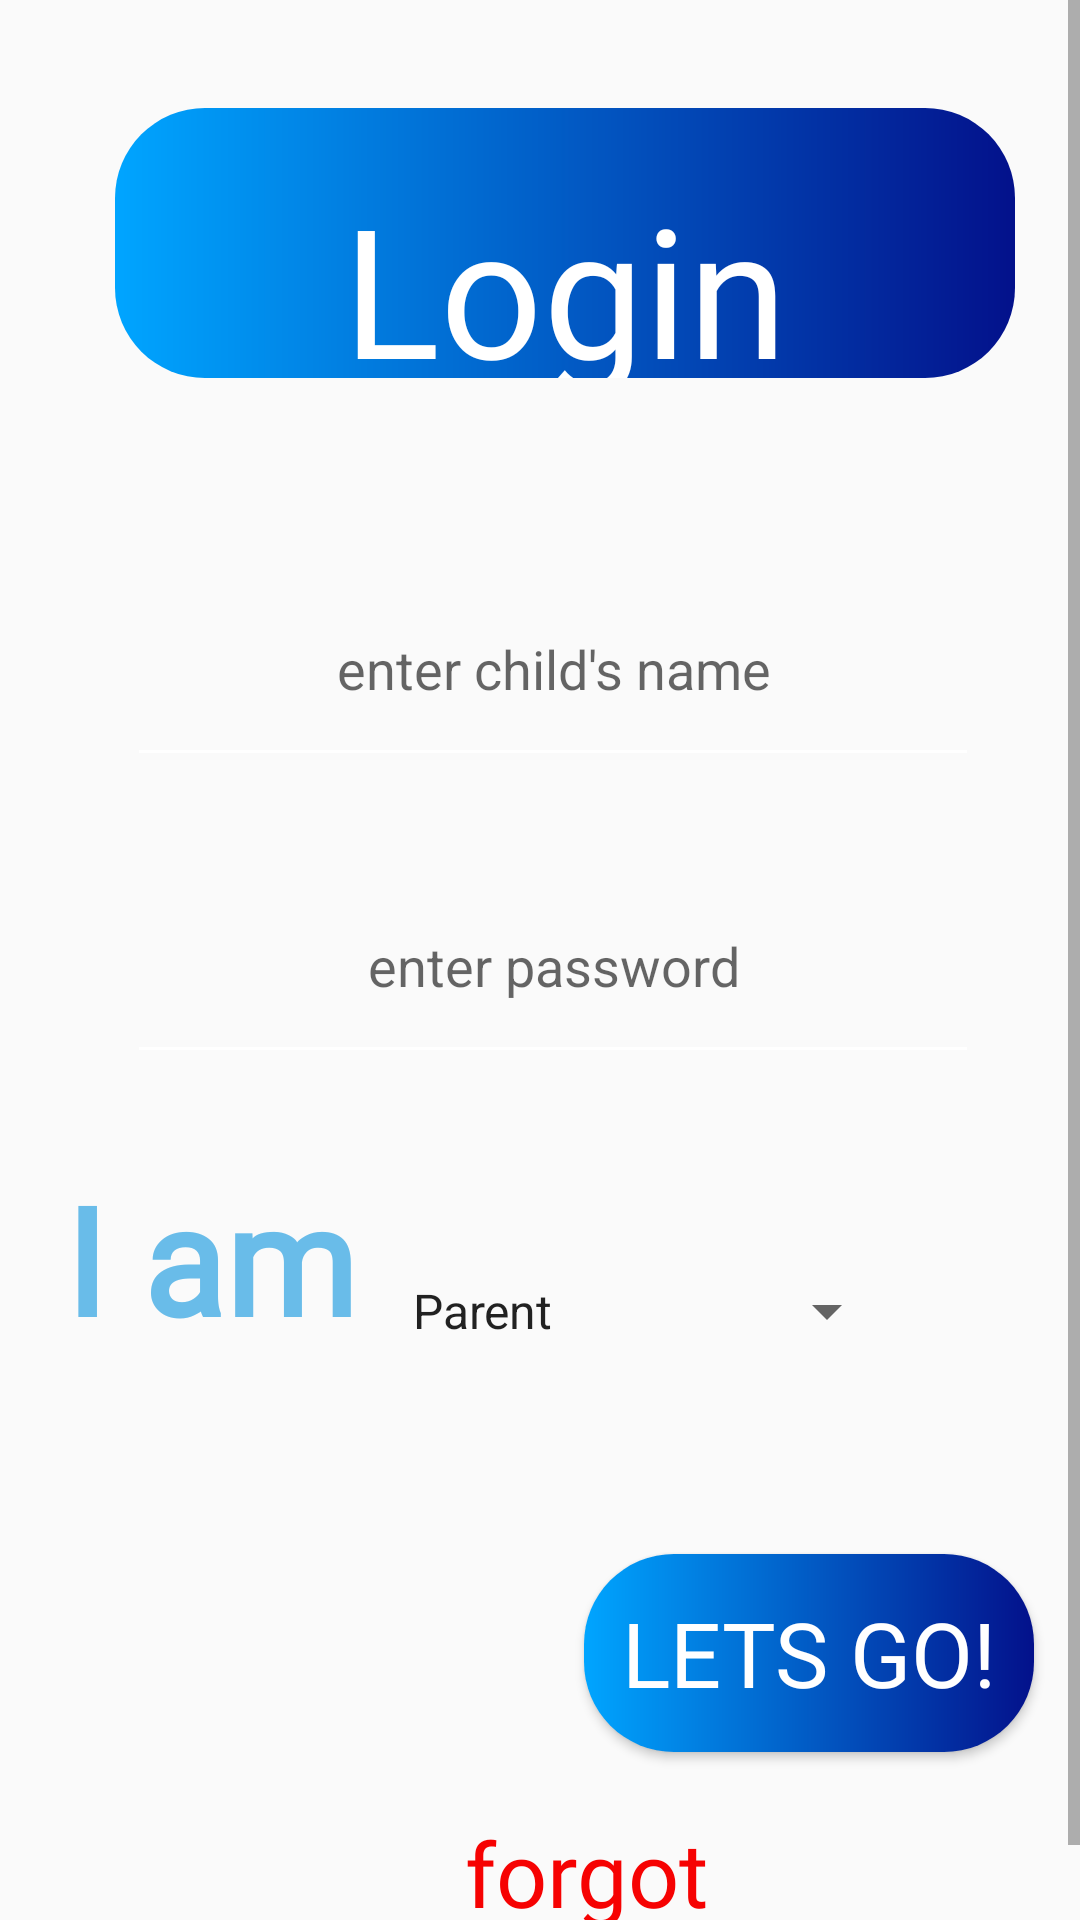

Layout XML and referenced resources for this Android screen:
<!-- AndroidManifest.xml: application theme Theme.Grammarous -->
<!-- res/layout/activity_login_activty.xml -->
<?xml version="1.0" encoding="utf-8"?>
<androidx.constraintlayout.widget.ConstraintLayout xmlns:android="http://schemas.android.com/apk/res/android"
    xmlns:app="http://schemas.android.com/apk/res-auto"
    xmlns:tools="http://schemas.android.com/tools"
    android:layout_width="match_parent"
    android:layout_height="match_parent"
    tools:context=".LoginActivity">

    <ScrollView
        android:layout_width="match_parent"
        android:layout_height="match_parent"
        android:scrollY="100dp"
        app:layout_constraintEnd_toEndOf="parent"
        app:layout_constraintStart_toStartOf="parent"
        app:layout_constraintTop_toTopOf="parent">

        <LinearLayout
            android:layout_width="match_parent"
            android:layout_height="match_parent">

            <androidx.constraintlayout.widget.ConstraintLayout
                android:layout_width="match_parent"
                android:layout_height="match_parent"
                android:backgroundTint="@color/white"
                android:orientation="vertical"
                app:layout_constraintBottom_toBottomOf="parent"
                app:layout_constraintEnd_toEndOf="parent"
                app:layout_constraintStart_toStartOf="parent"
                app:layout_constraintTop_toTopOf="parent">

                <EditText
                    android:id="@+id/edtLoginName"
                    android:layout_width="284dp"
                    android:layout_height="75dp"

                    android:layout_marginTop="184dp"
                    android:backgroundTint="@color/white"
                    android:fontFamily=""
                    android:foreground="@drawable/edit_text_border"
                    android:hint="enter child's name"
                    android:textAlignment="center"
                    app:layout_constraintEnd_toEndOf="parent"
                    app:layout_constraintHorizontal_bias="0.559"
                    app:layout_constraintStart_toStartOf="parent"
                    app:layout_constraintTop_toTopOf="parent" />

                <EditText
                    android:id="@+id/edtLoginPass"

                    android:layout_width="284dp"
                    android:layout_height="75dp"
                    android:layout_marginTop="24dp"
                    android:backgroundTint="@color/white"
                    android:foreground="@drawable/edit_text_border"
                    android:hint="enter password"
                    android:textAlignment="center"
                    app:layout_constraintEnd_toEndOf="parent"
                    app:layout_constraintHorizontal_bias="0.559"
                    app:layout_constraintStart_toStartOf="parent"
                    app:layout_constraintTop_toBottomOf="@+id/edtLoginName" />

                <LinearLayout
                    android:id="@+id/linearLayout"
                    android:layout_width="329dp"
                    android:layout_height="101dp"
                    android:layout_marginTop="28dp"
                    android:orientation="horizontal"
                    app:layout_constraintEnd_toEndOf="parent"
                    app:layout_constraintHorizontal_bias="0.695"
                    app:layout_constraintStart_toStartOf="parent"
                    app:layout_constraintTop_toBottomOf="@+id/edtLoginPass">

                    <TextView
                        android:layout_width="100dp"
                        android:layout_height="70dp"
                        android:fontFamily="@font/kgprimarypenmanship2"
                        android:text="I am "
                        android:textColor="@color/colorAccent"
                        android:textSize="50sp"
                        android:textStyle="bold" />

                    <Spinner
                        android:id="@+id/loginSpinner"
                        android:layout_width="170dp"
                        android:layout_height="50dp"
                        android:layout_marginStart="8dp"
                        android:layout_marginTop="4dp"
                        android:entries="@array/user_types"
                        android:spinnerMode="dropdown"
                        app:layout_constraintStart_toEndOf="@+id/textView" />

                </LinearLayout>

                <androidx.constraintlayout.widget.ConstraintLayout
                    android:id="@+id/constraintLayout2"
                    android:layout_width="300dp"
                    android:layout_height="90dp"

                    android:layout_marginTop="36dp"
                    android:background="@drawable/card_blue_header_login"
                    app:layout_constraintEnd_toEndOf="parent"
                    app:layout_constraintHorizontal_bias="0.639"
                    app:layout_constraintStart_toStartOf="parent"
                    app:layout_constraintTop_toTopOf="parent">

                    <TextView
                        android:id="@+id/textView2"
                        android:layout_width="298dp"
                        android:layout_height="95dp"
                        android:layout_marginTop="20dp"
                        android:fontFamily="@font/fromcartoonblocks"
                        android:text="Login"

                        android:textAlignment="center"
                        android:textColor="@color/white"
                        android:textSize="60sp"
                        app:layout_constraintEnd_toEndOf="parent"
                        app:layout_constraintStart_toStartOf="parent"
                        app:layout_constraintTop_toTopOf="parent" />

                </androidx.constraintlayout.widget.ConstraintLayout>

                <ImageView
                    android:id="@+id/imgSideDisplay"
                    android:layout_width="135dp"
                    android:layout_height="154dp"
                    android:backgroundTint="@color/colorAccent"
                    android:src="@drawable/profile"
                    app:layout_constraintBottom_toBottomOf="parent"
                    app:layout_constraintEnd_toStartOf="@+id/btnLogin"
                    app:layout_constraintHorizontal_bias="0.149"
                    app:layout_constraintStart_toStartOf="parent"
                    app:layout_constraintTop_toBottomOf="@+id/linearLayout"
                    app:layout_constraintVertical_bias="1.0" />

                <Button
                    android:id="@+id/btnLogin"
                    android:layout_width="150dp"
                    android:layout_height="66dp"
                    android:layout_marginTop="160dp"
                    android:background="@drawable/card_blue_header_login"
                    android:fontFamily="@font/fromcartoonblocks"
                    android:padding="10dp"
                    android:text="Lets Go!"
                    android:textColor="@color/white"
                    android:textSize="30sp"
                    app:layout_constraintEnd_toEndOf="parent"
                    app:layout_constraintHorizontal_bias="0.927"
                    app:layout_constraintStart_toStartOf="parent"
                    app:layout_constraintTop_toBottomOf="@+id/edtLoginPass" />

                <TextView
                    android:id="@+id/txtForgot"
                    android:layout_width="205dp"
                    android:layout_height="62dp"
                    android:layout_marginTop="20dp"
                    android:fontFamily="@font/kgprimarypenmanship2"
                    android:text="forgot password?"
                    android:textColor="#F60202"
                    android:textSize="30sp"
                    app:layout_constraintEnd_toEndOf="parent"
                    app:layout_constraintHorizontal_bias="1.0"
                    app:layout_constraintStart_toStartOf="parent"
                    app:layout_constraintTop_toBottomOf="@+id/btnLogin" />

            </androidx.constraintlayout.widget.ConstraintLayout>

        </LinearLayout>
    </ScrollView>
</androidx.constraintlayout.widget.ConstraintLayout>
<!-- resources referenced by this layout -->
<resources>
  <array name="user_types">
          <item>Parent</item>
          <item>Child</item>
      </array>
  <color name="colorAccent">#69Bce9</color>
  <color name="white">#FFFFFFFF</color>
  <!-- drawable card_blue_header_login (drawable) -->
  <?xml version="1.0" encoding="utf-8"?>
  <shape xmlns:android="http://schemas.android.com/apk/res/android">
      <corners android:radius="30dp" />
      <solid android:color="@color/colorAccent"/>
      <gradient
          android:startColor="@color/primaryTextColor"
          android:endColor="@color/darkest_blue"/>
      <size android:width="200dp" android:height="90dp"/>
  </shape>
  <!-- drawable edit_text_border (drawable) -->
  <?xml version="1.0" encoding="utf-8"?>
  <shape xmlns:android="http://schemas.android.com/apk/res/android">
      <size android:height="75dp" android:width="285dp"/>
      <corners android:radius="30dp"/>
      <stroke android:color="@color/colorAccent" android:width="2dp"/>
      <padding android:right="10dp" android:left="10dp" android:bottom="10dp" android:top="10dp"/>
  </shape>
  <style name="Theme.Grammarous" parent="Base.Theme.Grammarous" />
  <color name="primaryTextColor">#00a5ff</color>
  <color name="darkest_blue">#03118B</color>
  <style name="Base.Theme.Grammarous" parent="Theme.AppCompat.Light.NoActionBar">
          
          
      </style>
</resources>
